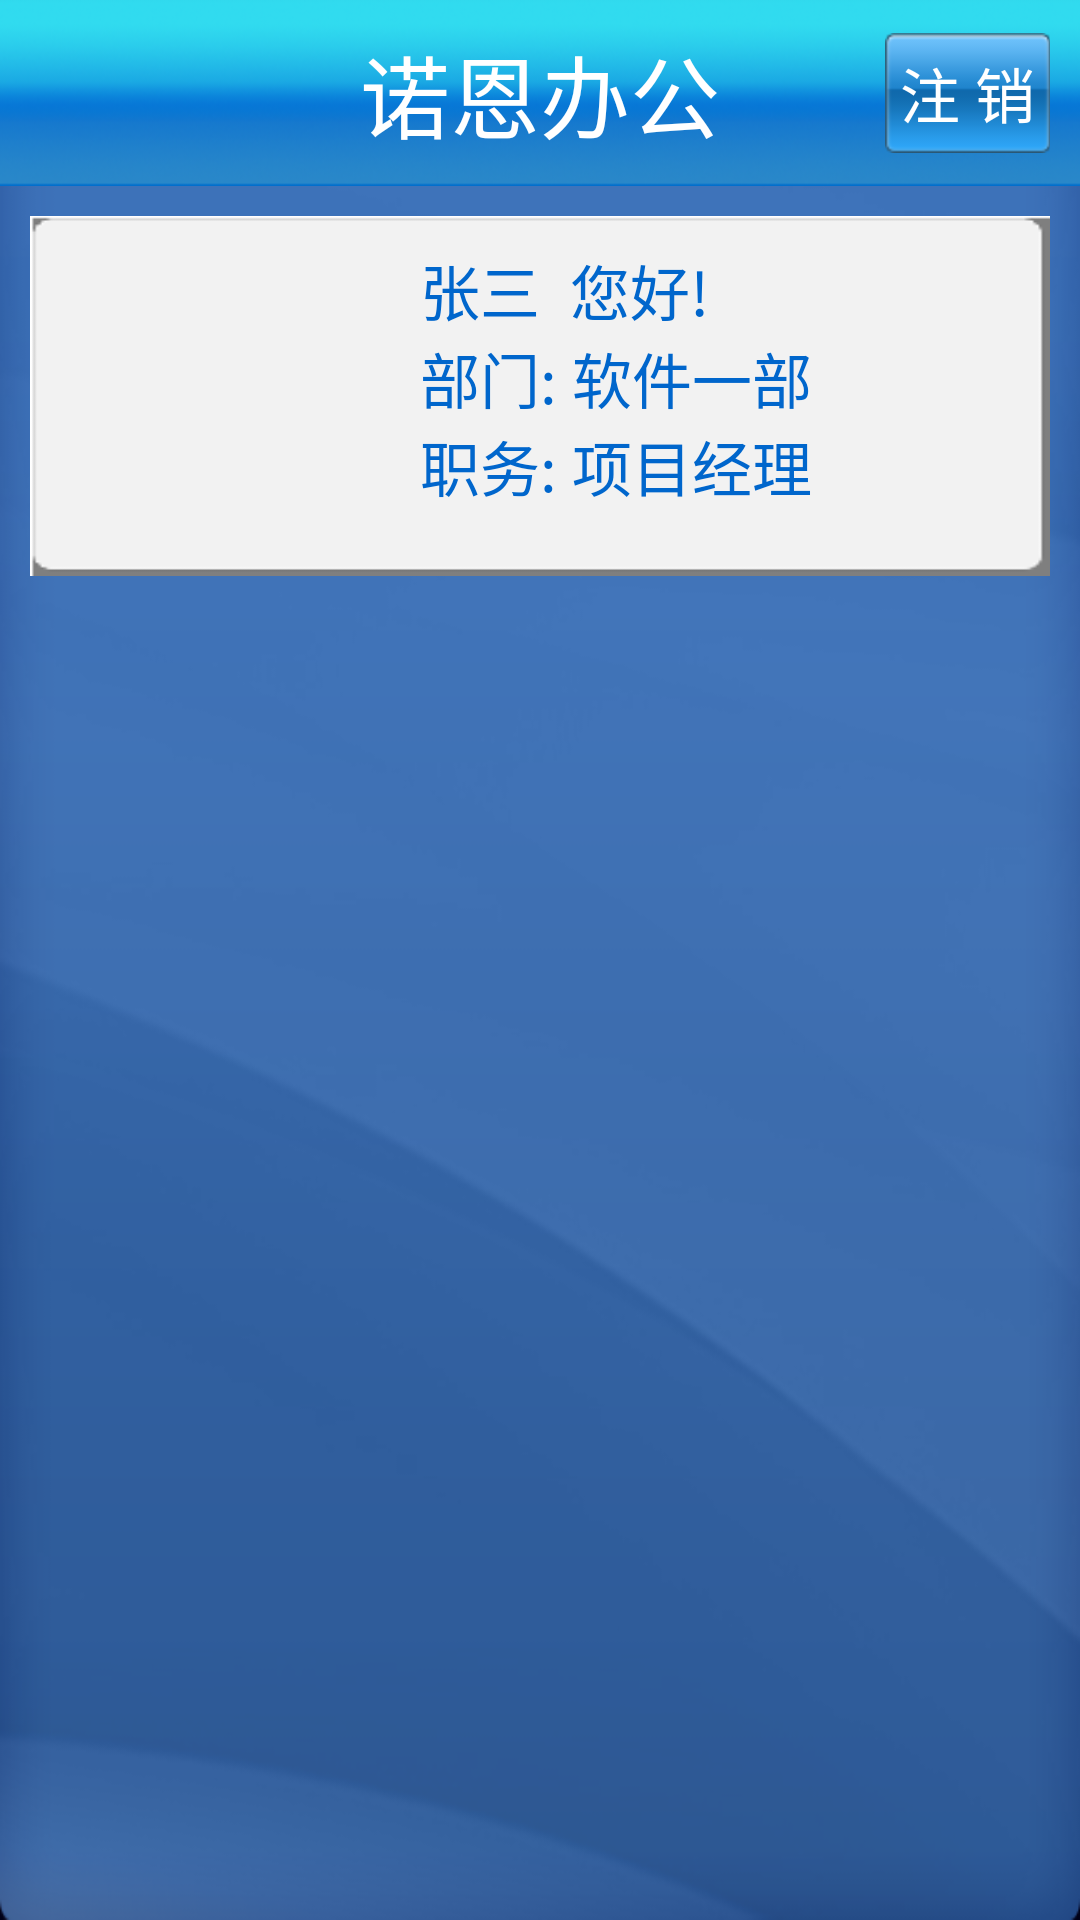

Layout XML and referenced resources for this Android screen:
<!-- AndroidManifest.xml: application theme AppTheme -->
<!-- res/layout/activity_index.xml -->
<?xml version="1.0" encoding="utf-8"?>
<RelativeLayout xmlns:android="http://schemas.android.com/apk/res/android"
    android:layout_width="match_parent"
    android:layout_height="match_parent"
    android:background="@drawable/login_background"
    android:orientation="vertical"
     >
	
    <RelativeLayout
        android:id="@+id/top"
        android:layout_width="match_parent"
        android:layout_height="wrap_content"
        android:background="@drawable/top_background" 
        >
        <TextView
            android:text="诺恩办公"
            android:layout_width="wrap_content"
            android:layout_height="wrap_content"
            android:textColor="#ffffff"
            android:textSize="30dp"
            android:layout_centerInParent="true" 
            />
        
        <TextView
            android:id="@+id/zhuxiao"
            android:text="注 销"
            android:textColor="#ffffff"
            android:textSize="20dp"
            android:gravity="center"
            android:layout_width="wrap_content"
            android:layout_height="wrap_content"
            android:background="@drawable/common_btn_selector"
            android:layout_alignParentRight="true"
            android:layout_centerVertical="true"
            android:clickable="true"
            android:onClick="btnClick"
            android:padding="5dp"
            android:layout_marginRight="10dp"
            />
    </RelativeLayout>
    
    <LinearLayout
        android:id="@+id/info"
        android:layout_margin="10dp"
        android:layout_below="@+id/top"
        android:layout_width="match_parent"
        android:layout_height="wrap_content"
        android:background="@drawable/employee_info_panle"
        android:gravity="center"
        >
        <LinearLayout
            android:layout_width="match_parent"
            android:layout_height="wrap_content" 
            android:padding="10dp"
            >
	        <ImageView
	            android:id="@+id/headImg"
	            android:layout_width="100dp"
	            android:layout_height="100dp"
	            android:layout_gravity="center"
	            android:background="@drawable/head_phonex2"
	            />
            
	        <LinearLayout
	            android:layout_width="0dp"
	            android:layout_height="match_parent"
	            android:layout_weight="1" 
	            android:orientation="vertical"
	            >
	            <LinearLayout
	                android:layout_width="match_parent"
	                android:layout_height="wrap_content"
	                android:layout_marginLeft="20dp"
	                >
					<TextView
					    android:id="@+id/realName"
					    android:text="张三"
					    android:textSize="20dp"
					    android:textColor="#0066cc" 
					    android:layout_width="wrap_content"
					    android:layout_height="wrap_content"
					    />
					<TextView
					    android:text="  您好!"
					    android:textSize="20dp"
					    android:textColor="#0066cc" 
					    android:layout_width="wrap_content"
					    android:layout_height="wrap_content"
					    />	                
	            </LinearLayout>
	            	            <LinearLayout
	                android:layout_width="match_parent"
	                android:layout_height="wrap_content"
	                android:layout_marginLeft="20dp"
	                >
					<TextView
					    android:text="部门: "
					    android:textSize="20dp"
					    android:textColor="#0066cc" 
					    android:layout_width="wrap_content"
					    android:layout_height="wrap_content"
					    />
					<TextView
					    android:id="@+id/departmentName"
					    android:text="软件一部"
					    android:textSize="20dp"
					    android:textColor="#0066cc" 
					    android:layout_width="wrap_content"
					    android:layout_height="wrap_content"
					    />	                
	            </LinearLayout>
	                       	            <LinearLayout
	                android:layout_width="match_parent"
	                android:layout_height="wrap_content"
	                android:layout_marginLeft="20dp"
	                >
					<TextView
					    android:text="职务: "
					    android:textSize="20dp"
					    android:textColor="#0066cc" 
					    android:layout_width="wrap_content"
					    android:layout_height="wrap_content"
					    />
					<TextView
					    android:id="@+id/dutyName"
					    android:text="项目经理"
					    android:textSize="20dp"
					    android:textColor="#0066cc" 
					    android:layout_width="wrap_content"
					    android:layout_height="wrap_content"
					    />	                
	            </LinearLayout>
	        </LinearLayout>
	        
        </LinearLayout>
    </LinearLayout>
    
        
        <GridView
            android:layout_below="@+id/info"
            android:id="@+id/gridView"
            android:layout_width="match_parent"
            android:layout_height="wrap_content"
            android:numColumns="2"
            android:listSelector="#00000000" 
            android:gravity="center"
            >
            
        </GridView>
        

</RelativeLayout>
<!-- resources referenced by this layout -->
<resources>
  <!-- drawable common_btn_selector (drawable) -->
  <?xml version="1.0" encoding="utf-8"?>
  <selector xmlns:android="http://schemas.android.com/apk/res/android" >
      
      <item android:drawable="@drawable/top_btn_on" android:state_pressed="true"></item>
      <item android:drawable="@drawable/top_btn_r"></item>
  
  </selector>
  <!-- drawable employee_info_panle: png bitmap (drawable-hdpi, 4090 bytes) -->
  <!-- drawable login_background: png bitmap (drawable-hdpi, 45590 bytes) -->
  <!-- drawable top_background: png bitmap (drawable-hdpi, 40559 bytes) -->
  <style name="AppTheme" parent="android:Theme.Light" />
</resources>
